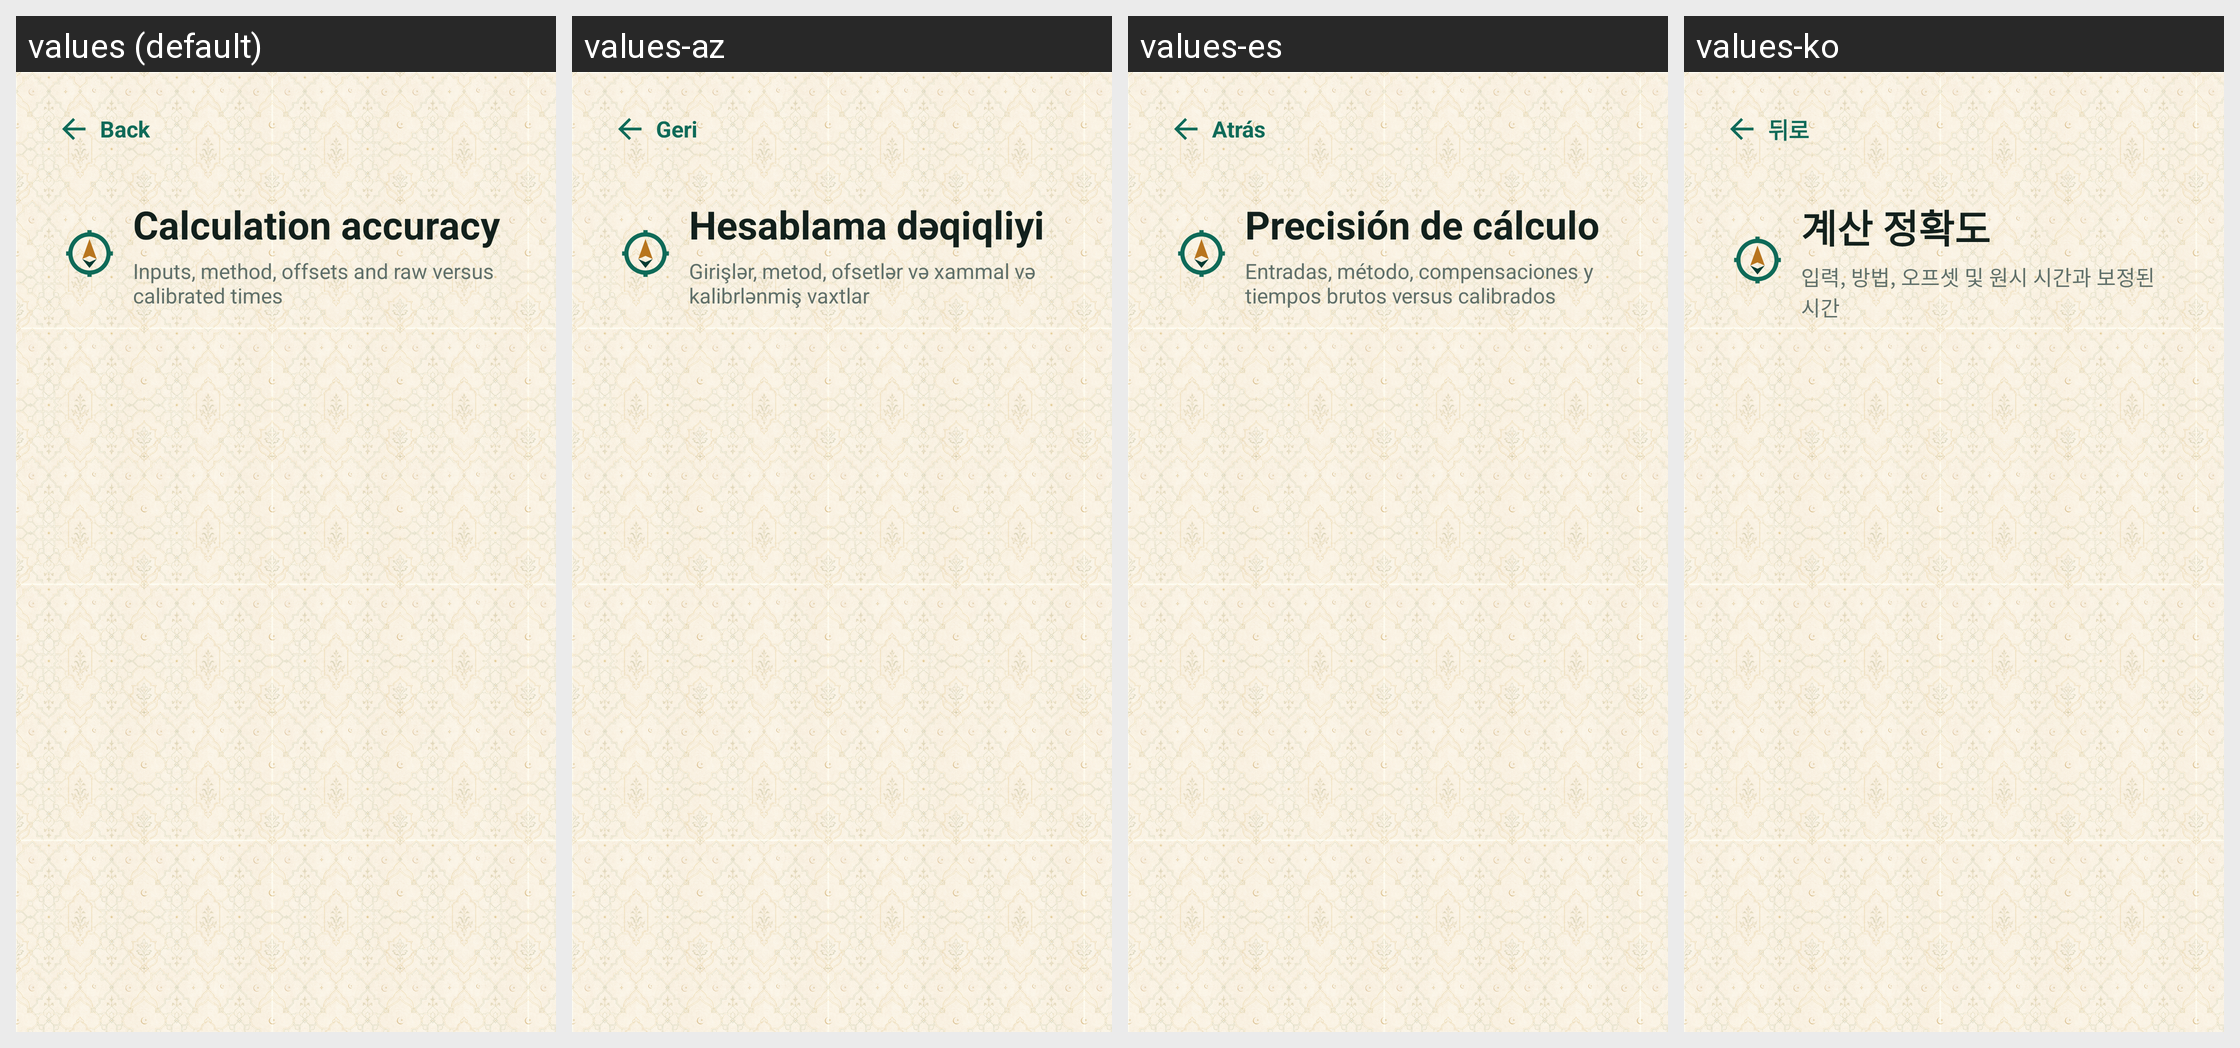

For this localized Android screen grid, give each drawn string resource with its value in every locale shown.
Android screen res/layout/activity_accuracy.xml rendered under 4 locales, left to right: values (default), values-az, values-es, values-ko. Device: Nexus 5 (rendered at 1080×1920; each locale shown at half size, 540×960, under a caption strip naming it); theme AppTheme.
Other locales in the repository, not shown: values-ar, values-bn, values-de, values-fa, values-fr, values-ha, values-hi, values-in, values-it, values-ja, values-kk, values-ms, values-nl, values-pt, values-ru, values-sq, values-sw, values-tr, values-ur, values-uz, values-zh.
Strings drawn on this screen, with the default value and each locale's value (text and hints the layout hard-codes, and strings that could not be matched under every locale, appear in the picture but are not listed):

back
  values: Back
  values-az: Geri
  values-es: Atrás
  values-ko: 뒤로

accuracy_title
  values: Calculation accuracy
  values-az: Hesablama dəqiqliyi
  values-es: Precisión de cálculo
  values-ko: 계산 정확도

accuracy_subtitle
  values: Inputs, method, offsets and raw versus calibrated times
  values-az: Girişlər, metod, ofsetlər və xammal və kalibrlənmiş vaxtlar
  values-es: Entradas, método, compensaciones y tiempos brutos versus calibrados
  values-ko: 입력, 방법, 오프셋 및 원시 시간과 보정된 시간
